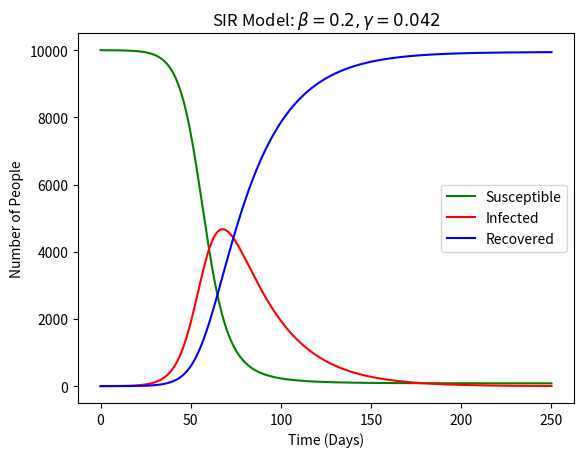

Reproduce this figure in Python.
import numpy as np 
import matplotlib.pyplot as plt 

#############
# Equations #
#############

def dS_dt(beta, I, S, N):
    return (-beta * I * S) / N

def dI_dt(beta, I, S, N, gamma):
    return (beta * I * S) / N - gamma * I

def dR_dt(gamma, I):
    return gamma * I

###############
# Runge-Kutta #
###############

def runge_kutta(h, n, beta, I, S, N, gamma, R):
    '''
    Classical 4th Order Runge-Kutta Method

    y' = f(x, y) with initial conditions y(x0) = y0 and step size h

    k1 = h * f(x, y)
    k2 = h * f(x + h / 2, y + k1 / 2)
    k3 = h * f(x + h / 2, y + k2 / 2)
    k4 = h * f(x + h, y + k3)

    x = x + h
    y = y + (k1 + 2 * k2 + 2 * k3 + k4) / 6
    '''
    
    j = 0 
    s, i, r = np.zeros(n + 1), np.zeros(n + 1), np.zeros(n + 1)
    s[0], i[0], r[0] = S, I, R
    while j < n:
        S_k1 = h * dS_dt(beta, i[j], s[j], N)
        I_k1 = h * dI_dt(beta, i[j], s[j], N, gamma)
        R_k1 = h * dR_dt(gamma, i[j])

        S_k2 = h * dS_dt(beta, i[j] + h / 2, s[j] + S_k1 / 2, N)
        I_k2 = h * dI_dt(beta, i[j] + I_k1 / 2, s[j] + h / 2, N, gamma)
        R_k2 = h * dR_dt(gamma, i[j] + h / 2)

        S_k3 = h * dS_dt(beta, i[j] + h / 2, s[j] + S_k2 / 2, N)
        I_k3 = h * dI_dt(beta, i[j] + I_k2 / 2, s[j] + h / 2, N, gamma)
        R_k3 = h * dR_dt(gamma, i[j] + h / 2)

        S_k4 = h * dS_dt(beta, i[j] + h, s[j] + S_k3, N)
        I_k4 = h * dI_dt(beta, i[j] + I_k3, s[j] + h, N, gamma)
        R_k4 = h * dR_dt(gamma, i[j] + h)

        s[j+1] = s[j] + (S_k1 + 2 * S_k2 + 2 * S_k3 + S_k4) / 6
        i[j+1] = i[j] + (I_k1 + 2 * I_k2 + 2 * I_k3 + I_k4) / 6
        r[j+1] = r[j] + (R_k1 + 2 * R_k2 + 2 * R_k3 + R_k4) / 6

        j += 1

    return s, i, r


h = 0.05
n = 5000
# Step-size of 0.05, 5000 iterations, 0.2 contact rate, 1 infected, 
# 9999 susceptible, 10000 population, 0.042 transition rate, 0 recovered
s, i, r = runge_kutta(h, n, 1 / 5, 1, 9999, 10000, 1 / 24, 0)

# Plot values
t = np.linspace(0, h * n, len(s))
plt.plot(t, s, 'g-')
plt.plot(t, i, 'r-')
plt.plot(t, r, 'b-')
plt.legend(['Susceptible', 'Infected', 'Recovered'])
plt.xlabel('Time (Days)')
plt.ylabel('Number of People')
plt.title(r'SIR Model: $\beta=0.2, \gamma=0.042$')
plt.show()
